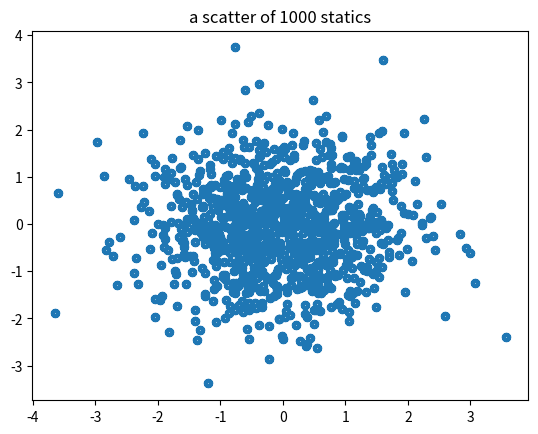

Write the Python code that produced this figure.
# [redacted]
# 开发时间:2021/12/14 19:03
#7.绘制散点图。使用numpy包的random函数随机生成1000组数据，然后通过scatter函数绘制了散点图。
import numpy as np
import matplotlib.pyplot as plt
num = 1000
x = np.random.randn(num)
y = np.random.randn(num)
plt.scatter(x, y,s=1,linewidths=6,marker='*')
plt.title("a scatter of 1000 statics")
plt.show()